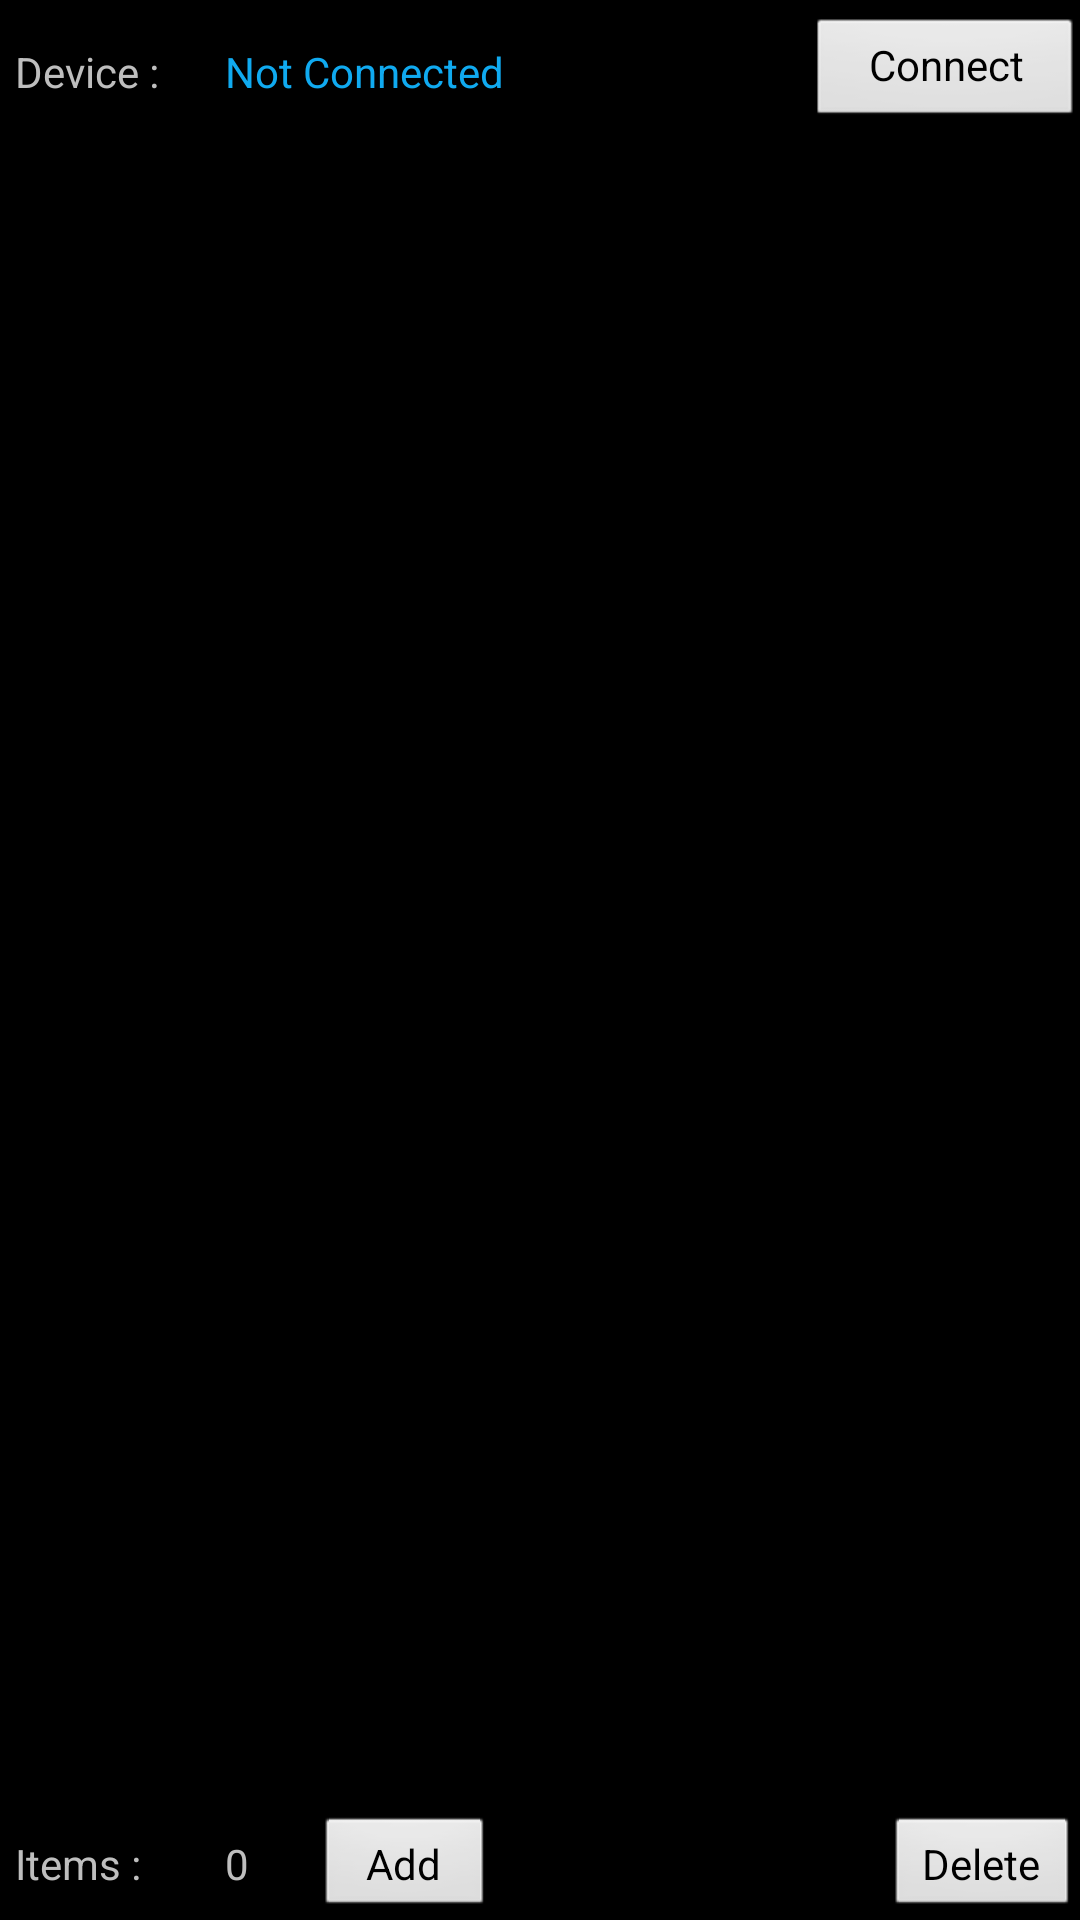

The Android layout XML behind this screen, and the referenced resources:
<!-- AndroidManifest.xml: activity theme android:Theme.Black -->
<!-- res/layout/activity_main.xml -->
<?xml version="1.0" encoding="utf-8"?>

<LinearLayout xmlns:android="http://schemas.android.com/apk/res/android"
    android:layout_width="fill_parent"
    android:layout_height="fill_parent"
    android:orientation="vertical" >

    <RelativeLayout
        android:layout_width="fill_parent"
        android:layout_height="wrap_content" >

        <TextView
            android:id="@+id/tv_mac"
            android:layout_width="wrap_content"
            android:layout_height="wrap_content"
            android:layout_alignBaseline="@+id/tv_devicename"
            android:layout_alignBottom="@+id/tv_devicename"
            android:layout_centerVertical="true"
            android:layout_toRightOf="@+id/tv_devicename"
            android:textAppearance="?android:attr/textAppearanceSmall"
            android:textColor="#ffaab000" />

        <TextView
            android:id="@+id/textView1"
            android:layout_width="wrap_content"
            android:layout_height="wrap_content"
            android:layout_centerVertical="true"
            android:layout_marginLeft="5dp"
            android:text="Device :"
            android:textAppearance="?android:attr/textAppearanceSmall" />

        <TextView
            android:id="@+id/tv_rssi"
            android:layout_width="wrap_content"
            android:layout_height="wrap_content"
            android:layout_alignBaseline="@+id/tv_mac"
            android:layout_alignBottom="@+id/tv_mac"
            android:layout_centerVertical="true"
            android:layout_marginLeft="23dp"
            android:layout_toRightOf="@+id/tv_mac"
            android:textAppearance="?android:attr/textAppearanceSmall"
            android:textColor="#ffaa3333" />

        <TextView
            android:id="@+id/tv_devicename"
            android:layout_width="wrap_content"
            android:layout_height="wrap_content"
            android:layout_alignBaseline="@+id/textView1"
            android:layout_alignBottom="@+id/textView1"
            android:layout_centerVertical="true"
            android:layout_marginLeft="22dp"
            android:layout_toRightOf="@+id/textView1"
            android:text="Not Connected"
            android:textAppearance="?android:attr/textAppearanceSmall"
            android:textColor="#ff10aaf0" />

        <ProgressBar
            android:id="@+id/pg_scanning"
            android:layout_width="wrap_content"
            android:layout_height="wrap_content"
            android:layout_alignParentTop="true"
            android:layout_toRightOf="@+id/tv_rssi"
            android:visibility="invisible" />

        <Button
            android:id="@+id/btn_connectDisconnect"
            style="?android:attr/buttonStyleSmall"
            android:layout_width="90dp"
            android:layout_height="wrap_content"
            android:layout_alignParentRight="true"
            android:layout_alignParentTop="true"
            android:layout_centerVertical="true"
            android:text="Connect" />

    </RelativeLayout>

    <ListView
        android:id="@+id/lv_list"
        android:layout_width="fill_parent"
        android:layout_height="match_parent"
        android:layout_weight="1" >

    </ListView>

    <RelativeLayout
        android:layout_width="wrap_content"
        android:layout_height="wrap_content"
        android:gravity="bottom" >

        <RelativeLayout
            android:layout_width="match_parent"
            android:layout_height="wrap_content"
            android:layout_weight="5" >

            <Button
                android:id="@+id/btn_deletes"
                android:layout_width="65dp"
                android:layout_height="35dp"
                android:layout_alignParentRight="true"
                android:layout_alignParentTop="true"
                android:text="Deletes" />

            <Button
                android:id="@+id/btn_add"
                android:layout_width="60dp"
                android:layout_height="35dp"
                android:layout_alignParentTop="true"
                android:layout_toRightOf="@+id/tv_actionItems"
                android:layout_weight="5"
                android:text="Add" />

            <TextView
                android:id="@+id/tv_actionItems_label"
                android:layout_width="wrap_content"
                android:layout_height="wrap_content"
                android:layout_alignBaseline="@+id/btn_add"
                android:layout_alignBottom="@+id/btn_add"
                android:layout_alignParentLeft="true"
                android:layout_marginLeft="5dp"
                android:text="Items :"
                android:textAppearance="?android:attr/textAppearanceSmall" />

            <TextView
                android:id="@+id/tv_actionItems"
                android:layout_width="30dp"
                android:layout_height="wrap_content"
                android:layout_alignBaseline="@+id/btn_add"
                android:layout_alignBottom="@+id/btn_add"
                android:layout_marginLeft="28dp"
                android:layout_toRightOf="@+id/tv_actionItems_label"
                android:text="0"
                android:textAppearance="?android:attr/textAppearanceSmall" />

        </RelativeLayout>
    </RelativeLayout>

</LinearLayout>
<!-- resources referenced by this layout -->
<resources>

</resources>
